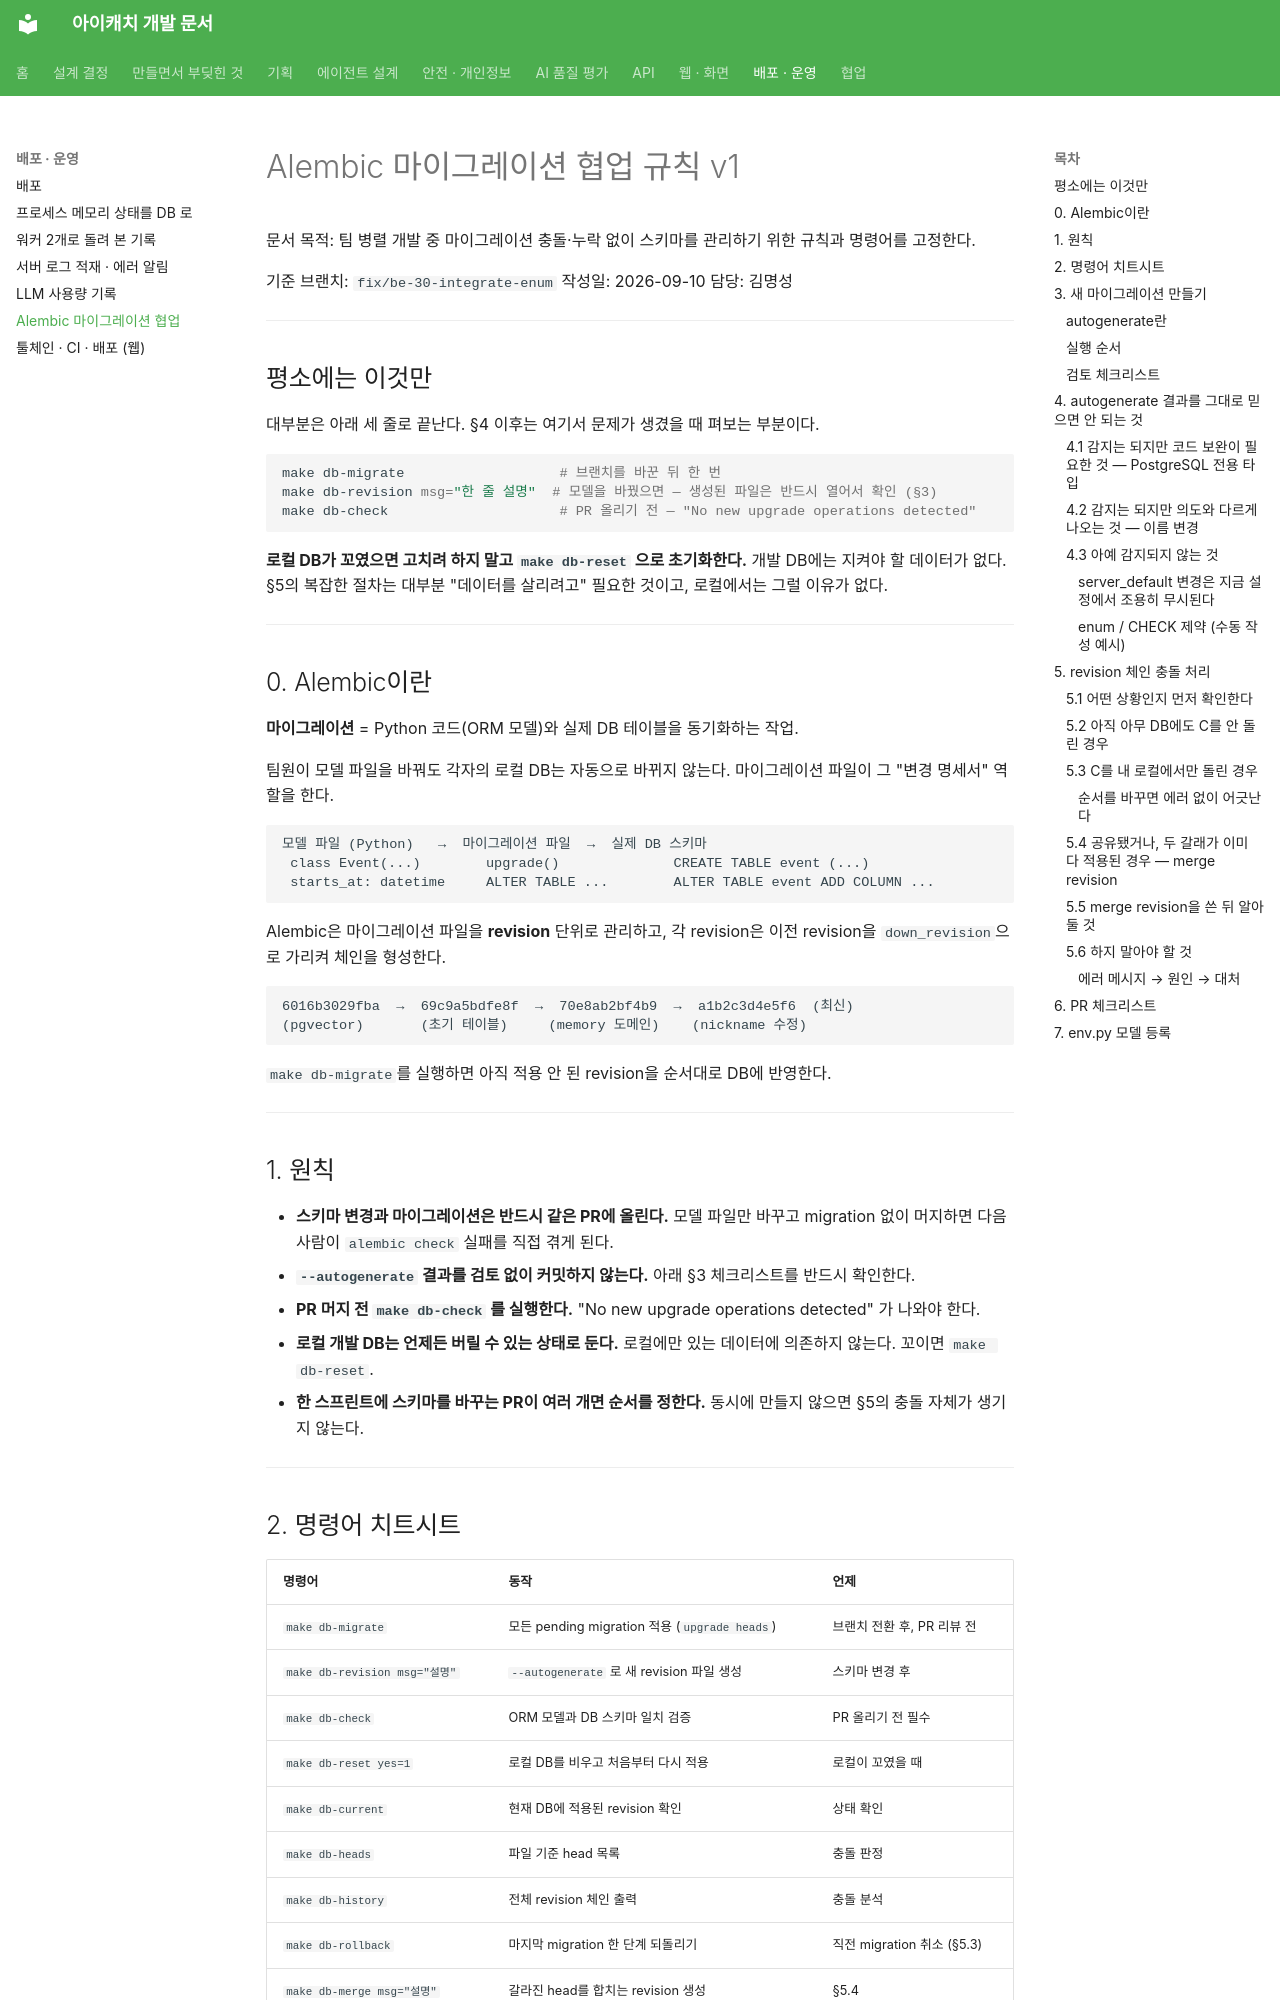

repository: kakaotechcampus-4/ktc4-pusan-3 · page: ops/alembic-collaboration-v1/index.html · generator: mkdocs

# Alembic 마이그레이션 협업 규칙 v1

문서 목적: 팀 병렬 개발 중 마이그레이션 충돌·누락 없이 스키마를 관리하기 위한 규칙과 명령어를 고정한다.

기준 브랜치: `fix/be-30-integrate-enum`
작성일: 2026-09-10
담당: 김명성

---

## 평소에는 이것만

대부분은 아래 세 줄로 끝난다. §4 이후는 여기서 문제가 생겼을 때 펴보는 부분이다.

```bash
make db-migrate                   # 브랜치를 바꾼 뒤 한 번
make db-revision msg="한 줄 설명"  # 모델을 바꿨으면 — 생성된 파일은 반드시 열어서 확인 (§3)
make db-check                     # PR 올리기 전 — "No new upgrade operations detected"
```

**로컬 DB가 꼬였으면 고치려 하지 말고 `make db-reset` 으로 초기화한다.** 개발 DB에는 지켜야 할 데이터가 없다. §5의 복잡한 절차는 대부분 "데이터를 살리려고" 필요한 것이고, 로컬에서는 그럴 이유가 없다.

---

## 0. Alembic이란

**마이그레이션** = Python 코드(ORM 모델)와 실제 DB 테이블을 동기화하는 작업.

팀원이 모델 파일을 바꿔도 각자의 로컬 DB는 자동으로 바뀌지 않는다. 마이그레이션 파일이 그 "변경 명세서" 역할을 한다.

```
모델 파일 (Python)   →  마이그레이션 파일  →  실제 DB 스키마
 class Event(...)        upgrade()              CREATE TABLE event (...)
 starts_at: datetime     ALTER TABLE ...        ALTER TABLE event ADD COLUMN ...
```

Alembic은 마이그레이션 파일을 **revision** 단위로 관리하고, 각 revision은 이전 revision을 `down_revision`으로 가리켜 체인을 형성한다.

```
6016b3029fba  →  69c9a5bdfe8f  →  70e8ab2bf4b9  →  a1b2c3d4e5f6  (최신)
(pgvector)       (초기 테이블)     (memory 도메인)    (nickname 수정)
```

`make db-migrate`를 실행하면 아직 적용 안 된 revision을 순서대로 DB에 반영한다.

---

## 1. 원칙

- **스키마 변경과 마이그레이션은 반드시 같은 PR에 올린다.** 모델 파일만 바꾸고 migration 없이 머지하면 다음 사람이 `alembic check` 실패를 직접 겪게 된다.
- **`--autogenerate` 결과를 검토 없이 커밋하지 않는다.** 아래 §3 체크리스트를 반드시 확인한다.
- **PR 머지 전 `make db-check` 를 실행한다.** "No new upgrade operations detected" 가 나와야 한다.
- **로컬 개발 DB는 언제든 버릴 수 있는 상태로 둔다.** 로컬에만 있는 데이터에 의존하지 않는다. 꼬이면 `make db-reset`.
- **한 스프린트에 스키마를 바꾸는 PR이 여러 개면 순서를 정한다.** 동시에 만들지 않으면 §5의 충돌 자체가 생기지 않는다.

---

## 2. 명령어 치트시트

| 명령어 | 동작 | 언제 |
|--------|------|------|
| `make db-migrate` | 모든 pending migration 적용 (`upgrade heads`) | 브랜치 전환 후, PR 리뷰 전 |
| `make db-revision msg="설명"` | `--autogenerate` 로 새 revision 파일 생성 | 스키마 변경 후 |
| `make db-check` | ORM 모델과 DB 스키마 일치 검증 | PR 올리기 전 필수 |
| `make db-reset yes=1` | 로컬 DB를 비우고 처음부터 다시 적용 | 로컬이 꼬였을 때 |
| `make db-current` | 현재 DB에 적용된 revision 확인 | 상태 확인 |
| `make db-heads` | 파일 기준 head 목록 | 충돌 판정 |
| `make db-history` | 전체 revision 체인 출력 | 충돌 분석 |
| `make db-rollback` | 마지막 migration 한 단계 되돌리기 | 직전 migration 취소 (§5.3) |
| `make db-merge msg="설명"` | 갈라진 head를 합치는 revision 생성 | §5.4 |
| `make db-psql` | 컨테이너 안 psql 접속 | 실제 스키마 확인 |

---

## 3. 새 마이그레이션 만들기
